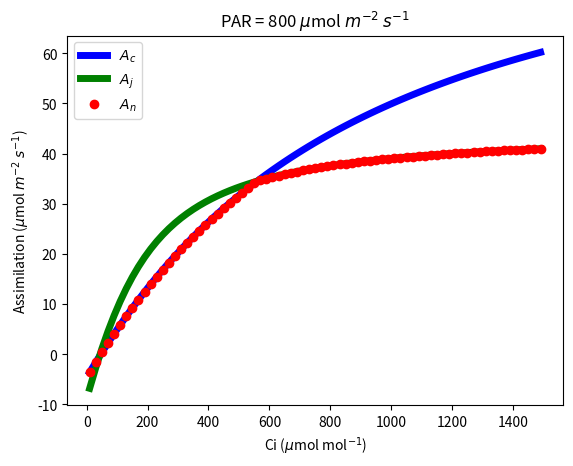

The matplotlib source for this figure:
#!/usr/bin/env python

"""
Photosynthesis model based on Evans but with temperature dependancies to be
used within Belinda's optimal N allocation scheme.

Reference:
=========
* Medlyn (1996) The Optimal Allocation of Nitrogen within the C3 Photsynthetic 
  System at Elevated CO2. Australian Journal of Plant Physiology, 23, 593-603.

"""
__author__ = "Martin De Kauwe & Belinda Medlyn"
__version__ = "1.0 (20.01.2014)"
__email__ = "mdekauwe@gmail.com; belinda.medlyn@mq.edu.au"

import sys
import numpy as np
import matplotlib.pyplot as plt
import warnings

class PhotosynthesisModel(object):
    """
    Photosynthesis model based on Evans (1989)
    
    References:
    -----------
    * Evans, 1989
    + temperature dependancies
    """
    def __init__(self, peaked_Jmax=False, peaked_Vcmax=False, Oi=205.0, 
                 gamstar25=42.75, Kc25=404.9, Ko25=278.4, Ec=79430.0,
                 Eo=36380.0, Egamma=37830.0, theta_J=0.7, alpha=0.425, 
                 quantum_yield=0.3, absorptance=0.8, g_m=0.4, 
                 K_cat=24.0, K_s=1.25E-04, Jmax25 = 100, Vcmax25 = 60):
    
        """
        Parameters
        ----------
        alpha : float
            quantum yield of electron transport (mol mol-1) 
       
        g_m : float
            Conductance to CO2 transfer between intercellular spaces and sites 
            of carboxylation (mol m-2 s-1 bar-1) 
        K_cat : float
            specific activitt of Rubisco (mol CO2 mol-1 Rubisco s-1)
        K_s : float
            constant of proportionality between N_s and Jmax (g N m2 s umol-1)
        Oi : float
            intercellular concentration of O2 [mmol mol-1]
        gamstar25 : float
            co2 compensation point (i.e. the value of Ci at which net CO2 
            uptake is zero due to photorespiration) in the absence of 
            dark resp at 25 degC [umol mol-1] or 298 K
        Kc25 : float
            Michaelis-Menten coefficents for carboxylation by Rubisco at 
            25degC [umol mol-1] or 298 K
        Ko25: float
            Michaelis-Menten coefficents for oxygenation by Rubisco at 
            25degC [umol mol-1]. Note value in Bernacchie 2001 is in mmol!!
            or 298 K
        Ec : float
            Activation energy for carboxylation [J mol-1]
        Eo : float
            Activation energy for oxygenation [J mol-1]
        Egamma : float
            Activation energy at CO2 compensation point [J mol-1]
        RGAS : float
            Universal gas constant [J mol-1 K-1]
        theta_J : float
            Curvature of the light response 
        alpha : float
            Leaf quantum yield (initial slope of the A-light response curve)
            [mol mol-1]
        peaked_Jmax : logical
            Use the peaked Arrhenius function (if true)
        peaked_Vcmax : logical
            Use the peaked Arrhenius function (if true)
        """
        
        self.g_m = g_m
        self.K_cat = K_cat
        self.K_s = K_s
        self.peaked_Jmax = peaked_Jmax
        self.peaked_Vcmax = peaked_Vcmax
        self.deg2kelvin = 273.15
        self.RGAS = 8.314 
        self.Oi = Oi    
        self.gamstar25 = gamstar25
        self.Kc25 = Kc25    
        self.Ko25 = Ko25
        self.Ec = Ec   
        self.Eo = Eo  
        self.Egamma = Egamma
        self.theta_J = theta_J    
        self.alpha = alpha
        self.Jmax25 = Jmax25
        self.Vcmax25 = Vcmax25
        
        
    def calc_photosynthesis(self, N_pools=None, par=None, Rd=None, 
                            Ci=None, N_p=None, Tleaf=None, Q10=None, 
                            Eaj=None, Eav=None, deltaSj=None, deltaSv=None, 
                            r25=None, Hdv=200000.0, Hdj=200000.0, Tref=25.0):
        
        """
        Parameters
        ----------
        N_pools : list of floats
            list containing the 2 free N pools:
            N_c - amount of N in chlorophyll (mol m-2)
            N_e - amount of N in electron transport components (mol m-2)
            
            === calculated internally from the above and N_p
            N_s - amount of N in soluble protein other than Rubisco (mol m-2)
            N_r - amount of N in Rubisco (mol m-2)        
            
        par : float
            incident PAR (umol m-2 s-1)
        Rd : float
            rate of dark respiration (umol m2 s-1)
        Ci : float
            intercellular CO2 concentration [umol mol-1]
        N_p : float
            total amount of N in photosynthesis (mol m-2)
        N_s : float
            amount of N in soluble protein (mol m-2)
        N_r : float
            amount of N in Rubisco (mol m-2)
        Tleaf : float
            leaf temp [deg K]
        Tref : float
            reference temp, default is 25. [deg K]
        Q10 : float
            ratio of respiration at a given temperature divided by respiration 
            at a temperature 10 degrees lower
        Eaj : float
            activation energy for the parameter [kJ mol-1]
        Eav : float
            activation energy for the parameter [kJ mol-1]
        deltaSj : float
            entropy factor [J mol-1 K-1)
        deltaSv : float
            entropy factor [J mol-1 K-1)
        HdV : float
            Deactivation energy for Vcmax [J mol-1]
        Hdj : float
            Deactivation energy for Jmax [J mol-1]
        r25 : float
            Estimate of respiration rate at the reference temperature 25 deg C
             or 298 K [deg K]
            
        Returns:
        --------
        An : float
            Net leaf assimilation rate [umol m-2 s-1] 
          
        """
        
        # Michaelis-Menten constant for O2/CO2, Arrhenius temp dependancy
        Kc = self.arrh(self.Kc25, self.Ec, Tleaf)
        Ko = self.arrh(self.Ko25, self.Eo, Tleaf)
        Km = Kc * (1.0 + self.Oi / Ko)
        #Km = 544.0
        
        
        # Effect of temp on CO2 compensation point 
        gamma_star = self.arrh(self.gamstar25, self.Egamma, Tleaf)
        #gamma_star = 38.6
        
        
        # Calculations at 25 degrees C or the measurement temperature
        if r25 is not None:
            Rd = self.resp(Tleaf, Q10, r25, Tref)
               
        # unpack...we need to pass as a list for the optimisation step
        (N_c, N_e) = N_pools
        
        # Leaf absorptance depends on the chlorophyll protein complexes (N_c)
        absorptance = self.calc_absorptance(N_c)

        # Max rate of electron transport (umol m-2 s-1) 
        Jmax25 = self.calc_jmax(N_e, N_c)
        
        # Calculate Ns & Nr
        N_s = self.calc_n_alloc_soluble_protein(Jmax25).mean() 
        N_r = N_p - N_c - N_e - N_s        
        
        # Max rate of carboxylation velocity (umol m-2 s-1) 
        Vcmax25 = self.calc_vcmax(N_r)
        

        # Effect of temperature on Vcmax and Jamx
        if self.peaked_Vcmax:
            Vcmax = self.peaked_arrh(Vcmax25, Eav, Tleaf, deltaSv, Hdv)
        else:
            Vcmax = self.arrh(Vcmax25, Eav, Tleaf)
        
        #print "Vcmax T", Vcmax25, Eav, Tleaf, deltaSv, Hdv, Vcmax        
        if self.peaked_Jmax:
            Jmax = self.peaked_arrh(Jmax25, Eaj, Tleaf, deltaSj, Hdj)
        else:
            Jmax = self.arrh(Jmax25, Eaj, Tleaf)
        #print "Jmax T", Jmax25, Eaj, Tleaf, deltaSj, Hdj, Jmax

        self.N_pool_store = np.array([N_c, N_e, N_r, N_s])

        # rate of electron transport, a saturating function of absorbed PAR
        J = self.quadratic(a=self.theta_J, 
                           b=-(self.alpha * absorptance * par + Jmax), 
                           c=self.alpha * absorptance * par * Jmax)
       
        # Photosynthesis when Rubisco is limiting
        a = 1. / self.g_m
        b = (Rd - Vcmax) / self.g_m - Ci - Km
        c = Vcmax * (Ci - gamma_star) - Rd * (Ci + Km)
        Acn = self.quadratic(a=a, b=b, c=c)
        #print "Vcmax", Vcmax, Rd, Ci, gamma_star, Km, a, b, c, Acn
        
        # Photosynthesis when electron transport is limiting
        VJ = (J / 4.0)
        a = 1.0 / self.g_m
        b = (Rd - VJ) / self.g_m - Ci - (2.0 * gamma_star)
        c = VJ * (Ci - gamma_star) - Rd * (Ci + 2.0 * gamma_star)
        Ajn = self.quadratic(a=a, b=b, c=c)
        #print "Jmax", VJ, Rd, Ci, gamma_star, a, b, c, Ajn
         
        # By default we assume a everything under Ci<150 is Ac limited
        An = np.where(Ci < 150.0, Acn, np.minimum(Acn, Ajn))
        
        # net assimilation rates.
        #An = A - Rd
        #Acn = Ac - Rd
        #Ajn = Aj - Rd
        # print A, Rd, An, Jmax25, Vcmax25
        return An, Acn, Ajn, Jmax25, Vcmax25
    
    def quadratic(self, a=None, b=None, c=None):
        """ minimilist quadratic solution as root for J solution should always
        be positive, so I have excluded other quadratic solution steps. I am 
        only returning the smallest of the two roots 
        
        Parameters:
        ----------
        a : float
            co-efficient 
        b : float
            co-efficient
        c : float
            co-efficient
        
        Returns:
        -------
        val : float
            positive root
        """
        
        d = b**2 - 4.0 * a * c # discriminant
        d = np.where(np.logical_or(d<=0, np.any(np.isnan(d))), -999.9, d)
        root1 = np.where(d>0.0, (-b - np.sqrt(d)) / (2.0 * a), d)
        #root2 = np.where(d>0.0, (-b + np.sqrt(d)) / (2.0 * a), d)
        
        return root1
        
    
    def calc_jmax(self, N_e, N_c, a_j=15870.0, b_j=2775.0):
        """ Evans (1989( found a linear reln between the rate of electron
        transport and the total amount of nitrogen in the thylakoids per unit
        chlorophyll 
        
        Parameters:
        ----------
        N_e : float
            amount of N in electron transport components (mol m-2)
        N_c : float
            amount of N in chlorophyll (mol m-2)
        a_j : float
            umol (mol N)-1 s-1
        b_j : float
            umol (mol N)-1 s-1
            
        Returns:
        --------
        Jmax : float
            Max rate of electron transport (umol m-2 s-1)
        """
        Jmax = (a_j * N_e) + (b_j * N_c)
        
        return Jmax
    
    def calc_vcmax(self, N_r):
        """ 
        Calculate Rubisco activity 
        
        Parameters:
        ----------
        N_r : float
            amount of N in Rubisco (mol m-2)
        
        Returns:
        --------
        Vcmax : float
            Max rate of carboxylation velocity (umol m-2 s-1) 
        """
        conv = 7000.0 / 44.0 # mol N to mol Rubiso
        
        return self.K_cat * conv * N_r
        
    
    def calc_absorptance(self, N_c):
        """ Calculate absorptance in the leaf based on N in the chlorophyll
        protein complexes
        
        Parameters:
        ----------
        N_c : float
            amount of N in chlorophyll (mol m-2)
            
        Returns:
        --------
        absorptance : float
            Leaf absorptance (-)
        """
        return (25.0 * N_c) / (25.0 * N_c + 0.076) # units cancel
    
    def calc_n_alloc_soluble_protein(self, Jmax):
        """ Calculate N allocated to soluble protein
        
        Parameters:
        --------
        Jmax : float
            Max rate of electron transport (umol m-2 s-1)
        
        Returns:
        --------
        N_s : float
            amount of N in soluble protein other than Rubisco (mol m-2)
        """
        return self.K_s * Jmax 
    
    def arrh(self, k25, Ea, Tk):
        """ Temperature dependence of kinetic parameters is described by an
        Arrhenius function.    

        Parameters:
        ----------
        k25 : float
            rate parameter value at 25 degC or 298 K
        Ea : float
            activation energy for the parameter [kJ mol-1]
        Tk : float
            leaf temperature [deg K]

        Returns:
        -------
        kt : float
            temperature dependence on parameter 
        
        References:
        -----------
        * Medlyn et al. 2002, PCE, 25, 1167-1179.   
        """
        return k25 * np.exp((Ea * (Tk - 298.15)) / (298.15 * self.RGAS * Tk)) 
    
    def peaked_arrh(self, k25, Ea, Tk, deltaS, Hd):
        """ Temperature dependancy approximated by peaked Arrhenius eqn, 
        accounting for the rate of inhibition at higher temperatures. 

        Parameters:
        ----------
        k25 : float
            rate parameter value at 25 degC or 298 K
        Ea : float
            activation energy for the parameter [kJ mol-1]
        Tk : float
            leaf temperature [deg K]
        deltaS : float
            entropy factor [J mol-1 K-1)
        Hd : float
            describes rate of decrease about the optimum temp [KJ mol-1]
        
        Returns:
        -------
        kt : float
            temperature dependence on parameter 
        
        References:
        -----------
        * Medlyn et al. 2002, PCE, 25, 1167-1179. 
        
        """
        arg1 = self.arrh(k25, Ea, Tk)
        arg2 = 1.0 + np.exp((298.15 * deltaS - Hd) / (298.15 * self.RGAS))
        arg3 = 1.0 + np.exp((Tk * deltaS - Hd) / (Tk * self.RGAS))
                
        return arg1 * arg2 / arg3
    
    
    def resp(self, Tleaf, Q10, r25, Tref=None):
        """ Calculate leaf respiration accounting for temperature dependence.
        
        Parameters:
        ----------
        r25 : float
            Estimate of respiration rate at the reference temperature 25 deg C
            or or 298 K
        Tref : float
            reference temperature
        Q10 : float
            ratio of respiration at a given temperature divided by respiration 
            at a temperature 10 degrees lower
        
        Returns:
        -------
        Rt : float
            leaf respiration
        
        References:
        -----------
        Tjoelker et al (2001) GCB, 7, 223-230.
        """
        return r25 * Q10**(((Tleaf - self.deg2kelvin) - Tref) / 10.0)
    


if __name__ == "__main__":
    
    Ci = np.arange(10.0, 1500.0, 20.0)
    par = 800.0
    Rd = 0.5
    Tleaf = 25.
    deg2kelvin = 273.15
    Tleaf += deg2kelvin
    Eaj = 30000.0
    Eav = 60000.0
    deltaSj = 650.0
    deltaSv = 650.0
    Hdv = 200000.0
    Hdj = 200000.0
    r25 = None
    Q10 = None

    #===== Medlyn paper ====#
    alpha = 0.425   # (-)
    g_m = 0.4       # mol m-2 s-1 bar-1 ie mol m-2 s-1 at 1 atm
    K_cat = 24.0    # mmol CO2 mol-1 Rubisco-1
    K_s = 1.25E-04  # mol N s umol-1
    #=======================#
    
    P = PhotosynthesisModel(peaked_Jmax=True, peaked_Vcmax=True, alpha=alpha,
                            g_m=g_m, K_cat=K_cat, K_s=K_s)
    
    # Testing, just equally divide up the total N available
    N_p = 0.09 # mol m-2 
    N_c = 0.015
    N_e = 0.015
    N_pools = np.array([N_c, N_e])
   
    
    (An, Anc, Anj, Jmax25, Vcmax25) = P.calc_photosynthesis(N_pools=N_pools, par=par, Rd=Rd, 
                                          Ci=Ci, N_p=N_p, Tleaf=Tleaf, Q10=Q10, 
                                          Eaj=Eaj, Eav=Eav, deltaSj=deltaSj, 
                                          deltaSv=deltaSv, r25=r25, Hdv=Hdv, 
                                          Hdj=Hdj, Tref=25.0)
    
    plt.title("PAR = 800 $\mu$mol $m^{-2}$ $s^{-1}$")
    plt.plot(Ci, Anc, "b-", label="$A_c$", lw=5)
    plt.plot(Ci, Anj, "g-", label="$A_j$", lw=5)
    plt.plot(Ci, An, "ro", label="$A_n$", lw=1)
    plt.ylabel("Assimilation ($\mu$mol $m^{-2}$ $s^{-1}$)")
    plt.xlabel("Ci ($\mu$mol mol$^{-1}$)")
    plt.legend(numpoints=1, loc="best")
    plt.show()
    
        